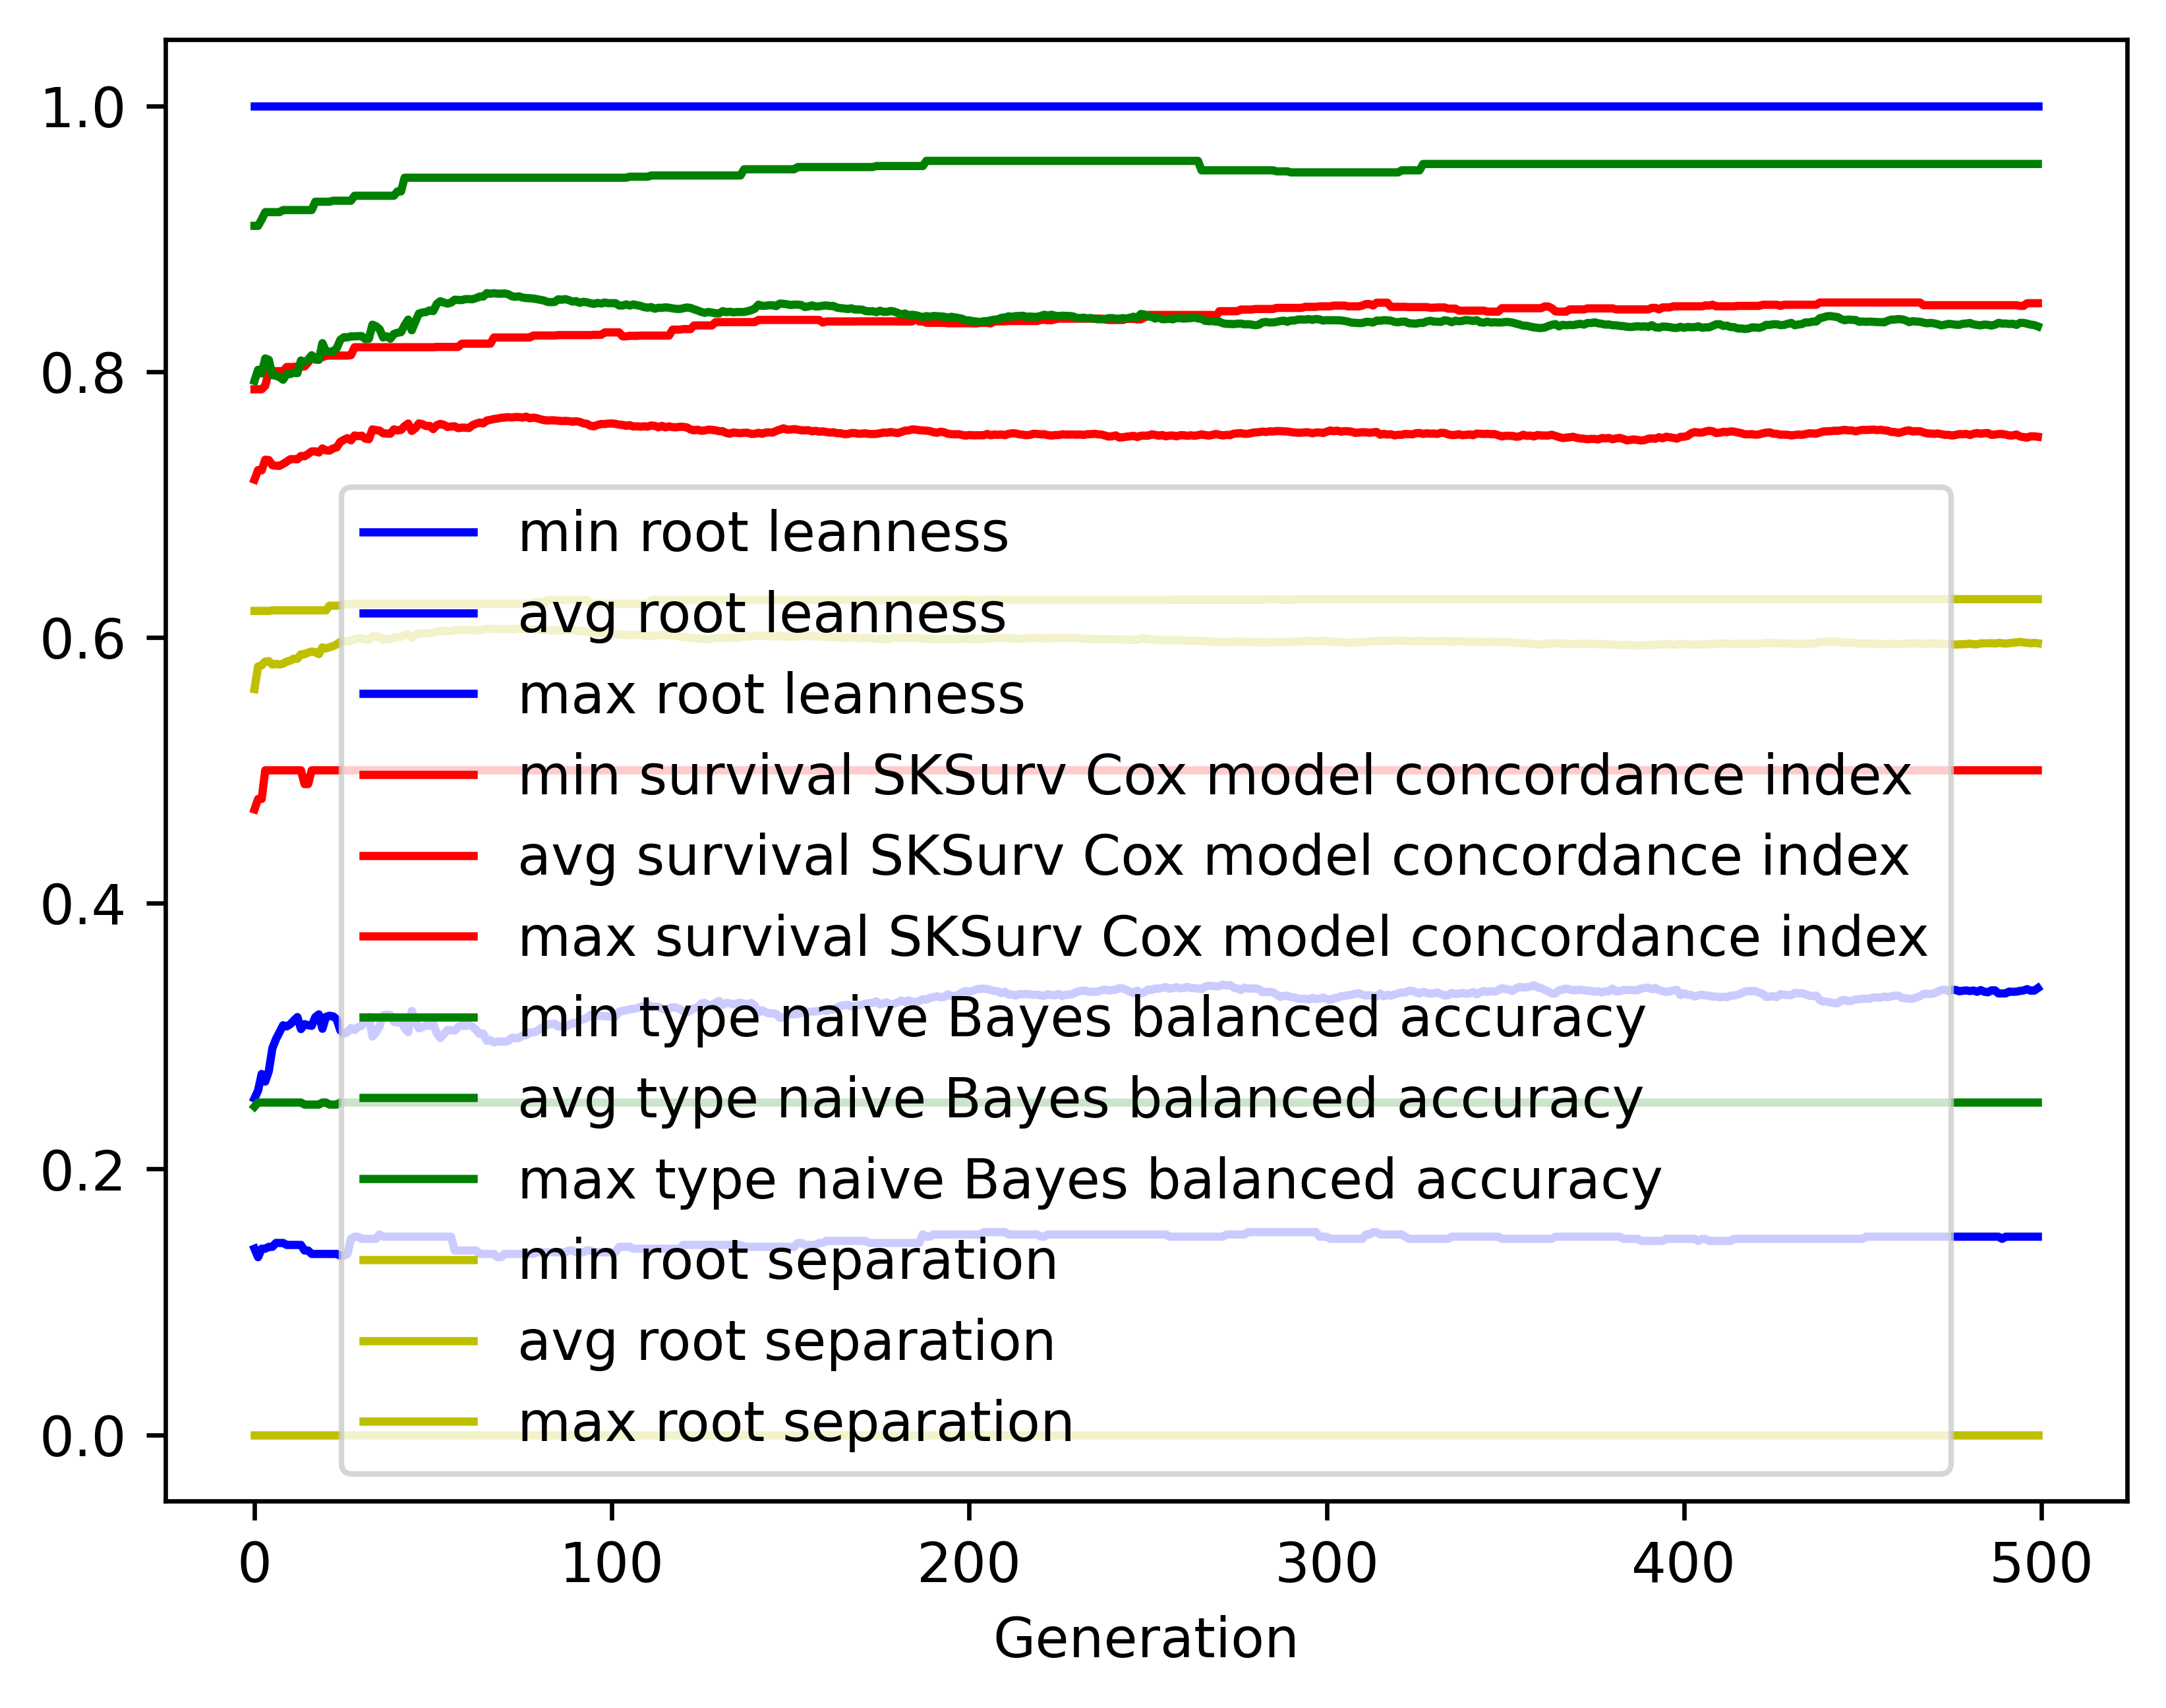

The data file committed next to this chart (first rows):
gen, evals, gen_feats, explored, root leanness_min, root leanness_avg, root leanness_max, root leanness_std, survival SKSurv Cox model concordance in…, survival SKSurv Cox model concordance in…, survival SKSurv Cox model concordance in…, survival SKSurv Cox model concordance in…, type naive Bayes balanced accuracy_min, type naive Bayes balanced accuracy_avg, type naive Bayes balanced accuracy_max, type naive Bayes balanced accuracy_std, root separation_min, root separation_avg, root separation_max, root separation_std
0, 500, 423, 423, 0.14, 0.2531, 1.0, 0.1701, 0.4706, 0.7187, 0.7867, 0.05922, 0.2469, 0.7931, 0.9097, 0.1418, 0.0, 0.5611, 0.62, 0.1032
1, 513, 638, 647, 0.1336, 0.2591, 1.0, 0.1253, 0.4784, 0.7259, 0.7867, 0.0485, 0.25, 0.8014, 0.9097, 0.1115, 0.0, 0.5781, 0.62, 0.044
2, 500, 720, 897, 0.14, 0.2715, 1.0, 0.1323, 0.4784, 0.7257, 0.7867, 0.05248, 0.25, 0.7987, 0.9145, 0.1192, 0.0, 0.579, 0.62, 0.04457
3, 500, 731, 1116, 0.14, 0.2658, 1.0, 0.1249, 0.5, 0.7337, 0.7893, 0.04675, 0.25, 0.8099, 0.92, 0.1071, 0.0, 0.5819, 0.62, 0.04148
4, 500, 750, 1316, 0.1414, 0.2736, 1.0, 0.1212, 0.5, 0.7335, 0.8001, 0.04368, 0.25, 0.8088, 0.92, 0.1027, 0.0, 0.5821, 0.62, 0.03954
5, 500, 755, 1508, 0.1414, 0.2909, 1.0, 0.1279, 0.5, 0.7295, 0.8001, 0.04661, 0.25, 0.7974, 0.92, 0.1094, 0.0, 0.5796, 0.6204, 0.04221
6, 500, 758, 1692, 0.1443, 0.2977, 1.0, 0.1248, 0.5, 0.7292, 0.8003, 0.04746, 0.25, 0.7968, 0.92, 0.1038, 0.0, 0.5801, 0.6204, 0.04062
7, 500, 796, 1885, 0.1443, 0.3029, 1.0, 0.1331, 0.5, 0.7291, 0.8003, 0.04946, 0.25, 0.7959, 0.92, 0.1104, 0.0, 0.5796, 0.6204, 0.04345
8, 500, 767, 2036, 0.1443, 0.3081, 1.0, 0.1352, 0.5, 0.7305, 0.8003, 0.05025, 0.25, 0.7939, 0.9216, 0.11, 0.0, 0.5802, 0.6204, 0.04353
9, 500, 804, 2199, 0.1429, 0.3073, 1.0, 0.1369, 0.5, 0.7322, 0.8035, 0.05081, 0.25, 0.7981, 0.9216, 0.1107, 0.0, 0.5818, 0.6204, 0.04376
10, 500, 781, 2353, 0.1429, 0.3089, 1.0, 0.1358, 0.5, 0.7341, 0.8035, 0.04965, 0.25, 0.7982, 0.9216, 0.1104, 0.0, 0.5825, 0.6204, 0.04403
11, 500, 802, 2517, 0.1429, 0.3117, 1.0, 0.1361, 0.5, 0.7342, 0.8035, 0.04962, 0.25, 0.7993, 0.9216, 0.1094, 0.0, 0.584, 0.6204, 0.04412
12, 500, 804, 2664, 0.1429, 0.3143, 1.0, 0.1386, 0.5, 0.734, 0.8039, 0.05128, 0.25, 0.7988, 0.9216, 0.1124, 0.0, 0.584, 0.6204, 0.045
13, 500, 791, 2786, 0.1429, 0.3053, 1.0, 0.1392, 0.5, 0.7365, 0.8039, 0.0517, 0.25, 0.8084, 0.9216, 0.1118, 0.0, 0.5873, 0.6204, 0.04518
14, 500, 763, 2893, 0.1387, 0.309, 1.0, 0.1406, 0.4896, 0.7363, 0.8039, 0.05286, 0.2485, 0.807, 0.9216, 0.1152, 0.0, 0.5873, 0.6204, 0.0464
15, 500, 798, 3016, 0.1387, 0.3082, 1.0, 0.1424, 0.4896, 0.738, 0.8068, 0.05429, 0.2485, 0.809, 0.9216, 0.1129, 0.0, 0.5886, 0.6204, 0.04511
16, 500, 770, 3120, 0.1361, 0.3077, 1.0, 0.1398, 0.5, 0.74, 0.8108, 0.05301, 0.2485, 0.8123, 0.9216, 0.111, 0.0, 0.5894, 0.6204, 0.04525
17, 500, 795, 3233, 0.1361, 0.3142, 1.0, 0.1409, 0.5, 0.74, 0.8108, 0.05423, 0.2485, 0.8091, 0.9278, 0.1118, 0.0, 0.589, 0.6204, 0.04546
18, 500, 779, 3334, 0.1361, 0.3164, 1.0, 0.1435, 0.5, 0.7391, 0.8108, 0.05438, 0.2485, 0.8089, 0.9278, 0.1172, 0.0, 0.5874, 0.6204, 0.04755
19, 500, 753, 3428, 0.1361, 0.3055, 1.0, 0.1365, 0.5, 0.7422, 0.8108, 0.05361, 0.25, 0.8214, 0.9278, 0.1024, 0.0, 0.5926, 0.6204, 0.04173
20, 500, 777, 3534, 0.1361, 0.3145, 1.0, 0.1394, 0.5, 0.7407, 0.8121, 0.05518, 0.25, 0.8151, 0.9278, 0.1045, 0.0, 0.5917, 0.6204, 0.04225
21, 500, 788, 3637, 0.1361, 0.3153, 1.0, 0.1425, 0.5, 0.7406, 0.8121, 0.05669, 0.2485, 0.815, 0.9278, 0.108, 0.0, 0.5926, 0.6239, 0.04365
22, 500, 810, 3736, 0.1361, 0.3148, 1.0, 0.1415, 0.5, 0.7422, 0.8121, 0.05474, 0.2485, 0.8153, 0.9286, 0.1095, 0.0, 0.5935, 0.6239, 0.04416
23, 500, 822, 3834, 0.1361, 0.3127, 1.0, 0.1395, 0.5, 0.743, 0.8121, 0.05437, 0.2485, 0.8176, 0.9286, 0.1076, 0.0, 0.5948, 0.6239, 0.04354
24, 500, 812, 3931, 0.1348, 0.3044, 1.0, 0.1344, 0.5, 0.7471, 0.8121, 0.05052, 0.25, 0.8238, 0.9286, 0.1016, 0.0, 0.5967, 0.6239, 0.04177
25, 500, 781, 3998, 0.1348, 0.3018, 1.0, 0.1341, 0.5, 0.7487, 0.8121, 0.04982, 0.25, 0.8259, 0.9286, 0.1035, 0.0, 0.597, 0.6249, 0.04211
26, 500, 804, 4077, 0.1361, 0.3031, 1.0, 0.1338, 0.5, 0.7499, 0.8121, 0.04975, 0.25, 0.8258, 0.9286, 0.1047, 0.0, 0.597, 0.6249, 0.04259
27, 500, 815, 4143, 0.1474, 0.3061, 1.0, 0.1325, 0.5, 0.7483, 0.8124, 0.05207, 0.25, 0.8265, 0.9286, 0.1014, 0.0, 0.5977, 0.6249, 0.04171
28, 500, 807, 4209, 0.1491, 0.3046, 1.0, 0.1252, 0.5, 0.752, 0.8183, 0.04784, 0.25, 0.8265, 0.9323, 0.09702, 0.0, 0.5987, 0.6253, 0.04108
29, 500, 809, 4273, 0.1491, 0.3068, 1.0, 0.1216, 0.5, 0.7514, 0.8183, 0.04681, 0.25, 0.8267, 0.9323, 0.09636, 0.0, 0.5993, 0.6253, 0.04088
30, 500, 812, 4340, 0.1474, 0.3078, 1.0, 0.1213, 0.5, 0.7518, 0.8183, 0.04736, 0.25, 0.8267, 0.9323, 0.0974, 0.0, 0.5993, 0.6253, 0.0415
31, 500, 828, 4402, 0.1474, 0.3129, 1.0, 0.1266, 0.5, 0.7496, 0.8183, 0.05049, 0.25, 0.8245, 0.9323, 0.09876, 0.0, 0.5985, 0.6253, 0.04089
32, 500, 790, 4469, 0.1474, 0.3145, 1.0, 0.1274, 0.5, 0.7491, 0.8183, 0.05079, 0.25, 0.8248, 0.9323, 0.09965, 0.0, 0.5982, 0.6253, 0.04079
33, 500, 797, 4522, 0.1474, 0.2997, 1.0, 0.12, 0.5, 0.7565, 0.8183, 0.0451, 0.25, 0.8353, 0.9323, 0.09058, 0.0, 0.6008, 0.6253, 0.03934
34, 500, 833, 4573, 0.1474, 0.3027, 1.0, 0.1208, 0.5, 0.756, 0.8183, 0.04654, 0.25, 0.8342, 0.9323, 0.09081, 0.0, 0.6007, 0.6253, 0.03947
35, 500, 824, 4636, 0.1508, 0.3075, 1.0, 0.1206, 0.5, 0.7556, 0.8183, 0.04715, 0.25, 0.8319, 0.9323, 0.09066, 0.0, 0.6, 0.6253, 0.03957
36, 500, 825, 4687, 0.1491, 0.3157, 1.0, 0.1254, 0.5, 0.7536, 0.8183, 0.04927, 0.25, 0.8256, 0.9323, 0.09839, 0.0, 0.5983, 0.6253, 0.04035
37, 500, 820, 4735, 0.1491, 0.3162, 1.0, 0.1248, 0.5, 0.7534, 0.8183, 0.05029, 0.25, 0.8266, 0.9323, 0.09678, 0.0, 0.5987, 0.6253, 0.04011
38, 500, 802, 4768, 0.1491, 0.3159, 1.0, 0.1289, 0.5, 0.7533, 0.8183, 0.05337, 0.25, 0.8248, 0.9323, 0.101, 0.0, 0.5986, 0.6253, 0.04091
39, 500, 833, 4816, 0.1491, 0.3108, 1.0, 0.1244, 0.5, 0.7565, 0.8183, 0.04974, 0.25, 0.8283, 0.9323, 0.09806, 0.0, 0.5999, 0.6253, 0.04071
40, 500, 827, 4853, 0.1491, 0.3102, 1.0, 0.1253, 0.5, 0.7558, 0.8183, 0.0521, 0.25, 0.8293, 0.9356, 0.09842, 0.0, 0.6002, 0.6253, 0.04112
41, 500, 854, 4901, 0.1491, 0.3112, 1.0, 0.1262, 0.5, 0.7561, 0.8183, 0.05171, 0.25, 0.8297, 0.9356, 0.09747, 0.0, 0.6005, 0.6253, 0.04075
42, 500, 807, 4935, 0.1491, 0.3059, 1.0, 0.1228, 0.5, 0.759, 0.8183, 0.04876, 0.25, 0.8349, 0.9459, 0.0935, 0.0, 0.6018, 0.6253, 0.03968
43, 500, 829, 4977, 0.1491, 0.3029, 1.0, 0.121, 0.5, 0.761, 0.8183, 0.04619, 0.25, 0.8392, 0.9459, 0.09061, 0.0, 0.6022, 0.6253, 0.03961
44, 500, 858, 5023, 0.1491, 0.319, 1.0, 0.1265, 0.5, 0.7554, 0.8183, 0.04845, 0.25, 0.8311, 0.9459, 0.09868, 0.0, 0.5997, 0.6253, 0.04163
45, 500, 860, 5057, 0.1491, 0.312, 1.0, 0.1269, 0.5, 0.7573, 0.8183, 0.04848, 0.25, 0.8376, 0.9459, 0.09678, 0.0, 0.6019, 0.6253, 0.04067
46, 500, 813, 5088, 0.1491, 0.3058, 1.0, 0.1201, 0.5, 0.761, 0.8183, 0.04493, 0.25, 0.8437, 0.9459, 0.08947, 0.0, 0.6031, 0.6253, 0.03957
47, 500, 835, 5126, 0.1491, 0.3067, 1.0, 0.1206, 0.5, 0.7604, 0.8183, 0.04518, 0.25, 0.8444, 0.9459, 0.08953, 0.0, 0.6031, 0.6253, 0.03943
48, 500, 814, 5157, 0.1491, 0.308, 1.0, 0.1213, 0.5, 0.759, 0.8183, 0.0456, 0.25, 0.8448, 0.9459, 0.09038, 0.0, 0.6029, 0.6253, 0.03951
49, 500, 835, 5179, 0.1491, 0.3078, 1.0, 0.1224, 0.5, 0.7592, 0.8183, 0.04521, 0.25, 0.8461, 0.9459, 0.09101, 0.0, 0.6033, 0.6253, 0.03967
50, 500, 831, 5213, 0.1491, 0.3092, 1.0, 0.1295, 0.5, 0.7567, 0.8183, 0.05012, 0.25, 0.8456, 0.9459, 0.09692, 0.0, 0.6033, 0.6253, 0.04052
51, 500, 822, 5241, 0.1491, 0.3022, 1.0, 0.1255, 0.5, 0.7597, 0.8186, 0.04697, 0.25, 0.8509, 0.9459, 0.09096, 0.0, 0.6044, 0.6253, 0.03963
52, 500, 839, 5260, 0.1491, 0.2986, 1.0, 0.1244, 0.5, 0.7607, 0.8186, 0.04611, 0.25, 0.853, 0.9459, 0.09155, 0.0, 0.6051, 0.6253, 0.03977
53, 500, 842, 5280, 0.1491, 0.3016, 1.0, 0.1237, 0.5, 0.76, 0.8186, 0.04669, 0.25, 0.8519, 0.9459, 0.09137, 0.0, 0.6049, 0.6253, 0.03983
54, 500, 820, 5305, 0.1491, 0.3046, 1.0, 0.1242, 0.5, 0.7583, 0.8186, 0.0469, 0.25, 0.8512, 0.9459, 0.09363, 0.0, 0.6047, 0.6253, 0.04014
55, 500, 807, 5322, 0.1491, 0.3045, 1.0, 0.1236, 0.5, 0.7587, 0.8186, 0.04734, 0.25, 0.8519, 0.9459, 0.09349, 0.0, 0.6048, 0.6253, 0.04023
56, 500, 831, 5347, 0.1387, 0.3041, 1.0, 0.1214, 0.5, 0.7589, 0.8186, 0.04704, 0.25, 0.8541, 0.9459, 0.08931, 0.0, 0.6055, 0.6253, 0.03959
57, 500, 845, 5374, 0.1387, 0.3069, 1.0, 0.1206, 0.5, 0.7575, 0.8186, 0.04764, 0.25, 0.8539, 0.9459, 0.08936, 0.0, 0.6055, 0.6253, 0.03963
58, 500, 839, 5393, 0.1387, 0.3081, 1.0, 0.1201, 0.5, 0.7579, 0.821, 0.04763, 0.25, 0.8538, 0.9459, 0.0893, 0.0, 0.6055, 0.6253, 0.03963
59, 500, 816, 5404, 0.1387, 0.3076, 1.0, 0.1202, 0.5, 0.7578, 0.821, 0.0489, 0.25, 0.8546, 0.9459, 0.08857, 0.0, 0.6057, 0.6253, 0.03964
... 440 more rows
